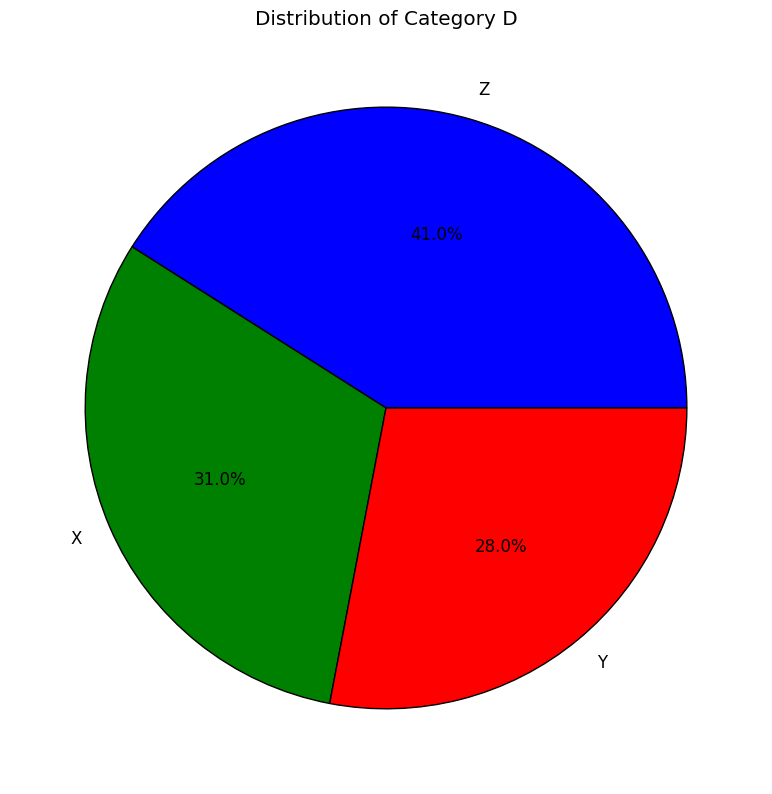

Generate this figure with matplotlib:
import pandas as pd
import numpy as np
import matplotlib.pyplot as plt
import matplotlib.dates as dates

# Create sample data
print("Creating sample data for visualization:")
dates_range = pd.date_range(start='2023-01-01', periods=100)
df = pd.DataFrame({
    'A': np.random.randn(100).cumsum(),
    'B': np.random.randn(100).cumsum(),
    'C': np.random.randn(100).cumsum(),
    'D': np.random.choice(['X', 'Y', 'Z'], 100)
}, index=dates_range)

print(df.head())

# # Set the plotting style
plt.style.use('classic')
# plt.figure(figsize=(10, 15))

# # 1. Line plot
# print("\nGenerating visualizations...")
# plt.subplot(3, 2, 1)
# df[['A', 'B', 'C']].plot(title="Line Plot of A, B, C", ax=plt.gca())

# # # 2. Bar plot
# plt.subplot(3, 2, 2)
# df[['A', 'B']].iloc[::10].plot.bar(title="Bar Plot (every 10th record)", ax=plt.gca())
# plt.gca().xaxis.set_major_formatter(dates.DateFormatter('%m-%d'))

# # # 3. Histogram
# plt.subplot(3, 2, 3)
# df['A'].plot.hist(bins=20, alpha=0.5, title="Histogram of A", ax=plt.gca())

# # # 4. Scatter plot
# plt.subplot(3, 2, 4)
# df.plot.scatter(x='A', y='B', c='C', cmap='viridis', 
#                 title="Scatter Plot A vs B (colored by C)", 
#                 ax=plt.gca())

# # # 5. Box plot
# plt.subplot(3, 2, 5)
# df.boxplot(column=['A', 'B', 'C'], ax=plt.gca())
# plt.title("Box Plot")

# # 6. Area plot
# plt.subplot(3, 2, 6)
# df[['A', 'B', 'C']].iloc[::3].plot.area(alpha=0.4, title="Area Plot (every 3rd record)", stacked=False, ax=plt.gca())

# plt.tight_layout()
# # plt.show()
# plt.savefig('pandas_visualizations.png')
# print("All plots saved to 'pandas_visualizations.png'")

# # Additional visualization examples

# # 7. Create a grouped bar chart
# plt.figure(figsize=(10, 6))
# grouped = df.groupby('D').mean()
# grouped.plot.bar(title="Average Values by Category")
# plt.tight_layout()
# plt.show()
# plt.savefig('grouped_bar.png')


# # # 8. Create a pie chart
plt.figure(figsize=(8, 8))
category_counts = df['D'].value_counts()
plt.pie(category_counts, labels=category_counts.index, autopct='%1.1f%%')
plt.grid(True)
# plt.axis('equal')  # Equal aspect ratio ensures that pie is drawn as a circle.
plt.title("Distribution of Category D")
plt.tight_layout()
plt.show()
# plt.savefig('pie_chart.png')

# print("Additional plots saved to 'grouped_bar.png' and 'pie_chart.png'")

# print("\nAll visualizations complete!")
